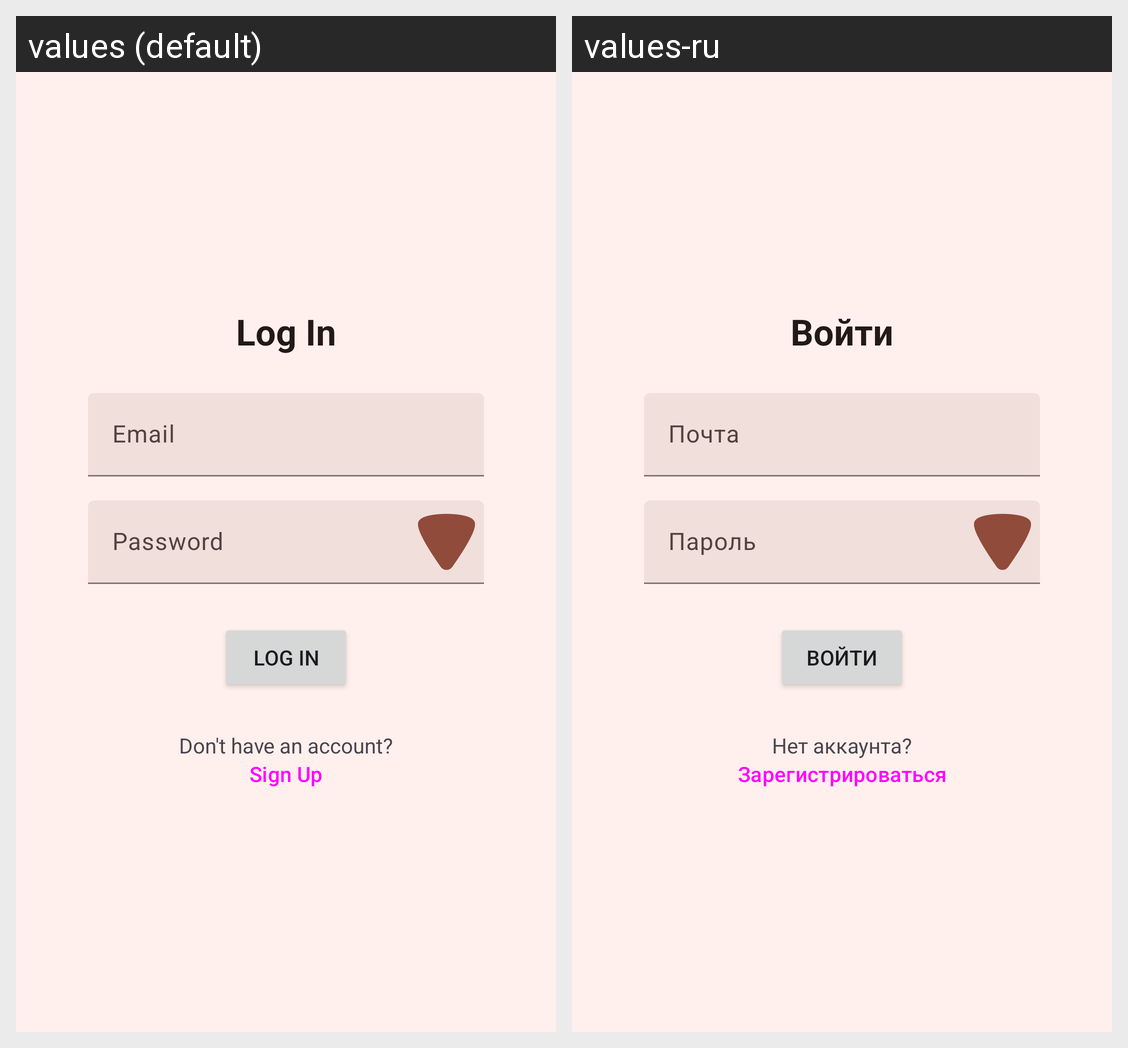

Translations of the strings shown on this Android screen, per locale in the grid:
Android screen res/layout/fragment_login.xml rendered under 2 locales, left to right: values (default), values-ru. Device: Nexus 5 (rendered at 1080×1920; each locale shown at half size, 540×960, under a caption strip naming it); theme CordisTheme.
Strings drawn on this screen, with the default value and each locale's value (text and hints the layout hard-codes, and strings that could not be matched under every locale, appear in the picture but are not listed):

log_in
  values: Log In
  values-ru: Войти

email
  values: Email
  values-ru: Почта

password
  values: Password
  values-ru: Пароль

don_t_have_an_account
  values: Don't have an account?
  values-ru: Нет аккаунта?

sign_up
  values: Sign Up
  values-ru: Зарегистрироваться
